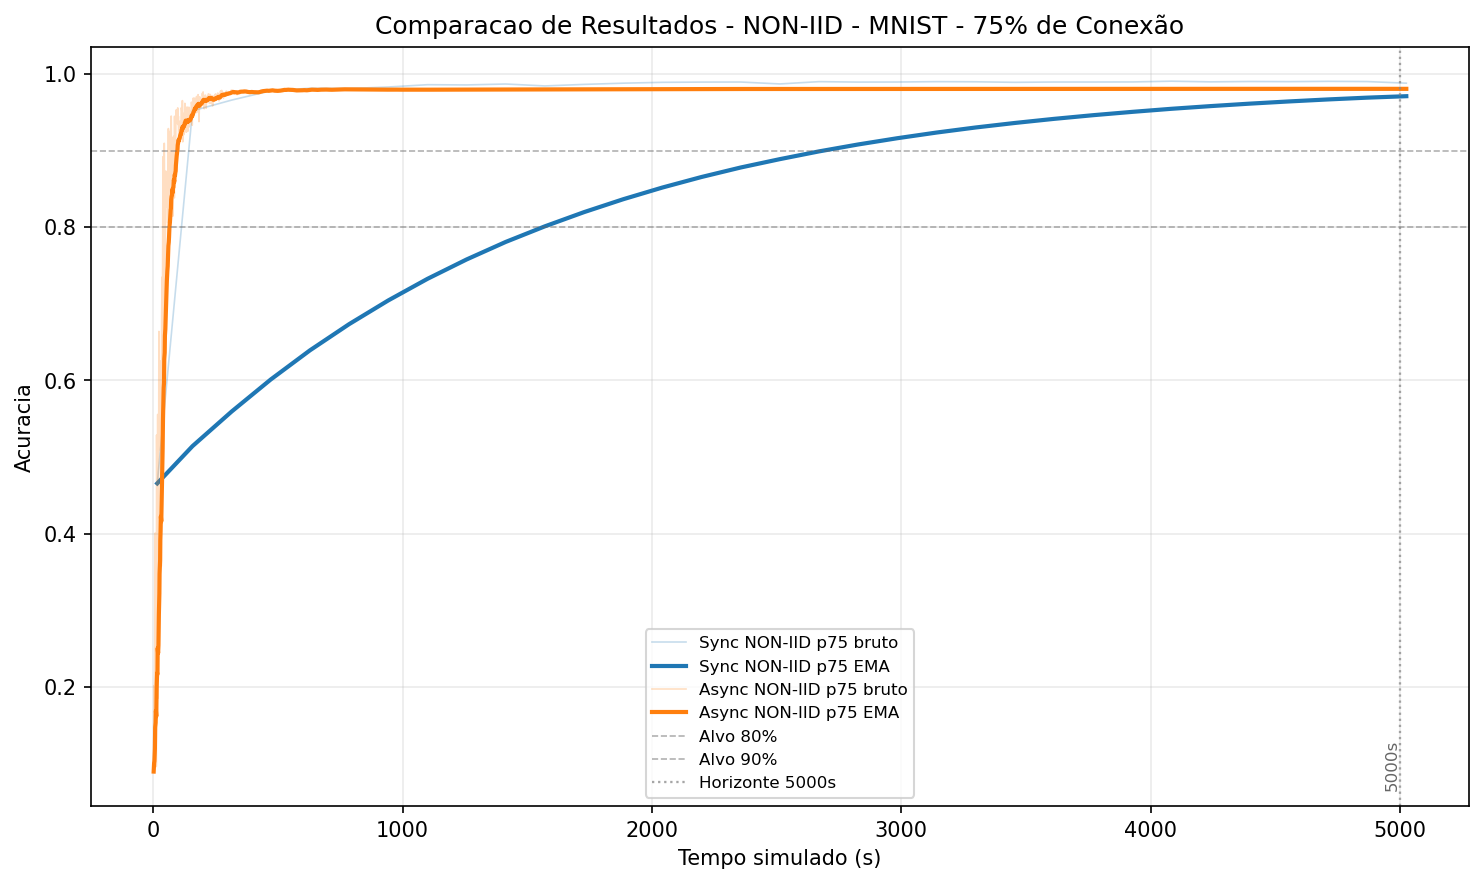

Values plotted in this chart, from the file beside it:
scenario, path, key, n_evals, time_total_min, acc_initial, acc_final, max_acc, avg_last10, tail_std, delta_peak_final, loss_final, time_to_90pct_peak, area_under_accuracy_time, time_to_acc_80, time_to_acc_90, acc_at_5000s, max_acc_until_5000s
Sync NON-IID p75, output-mnist\accuracy_data_non_iid_compa…, 75, 33, 83.76, 0.4655, 0.9881, 0.9907, 0.9899, 0.0008035, 0.0026, 0.03937, 157.1, 4903, 157.1, 157.1, 0.9902, 0.9907
Async NON-IID p75, output-mnist\accuracy_data_non_iid_compa…, 75, 1170, 83.76, 0.0892, 0.9807, 0.9807, 0.9807, 7.5641e-05, 0, 0.06017, 38.72, 4894, 38.72, 43.81, 0.9807, 0.9807
